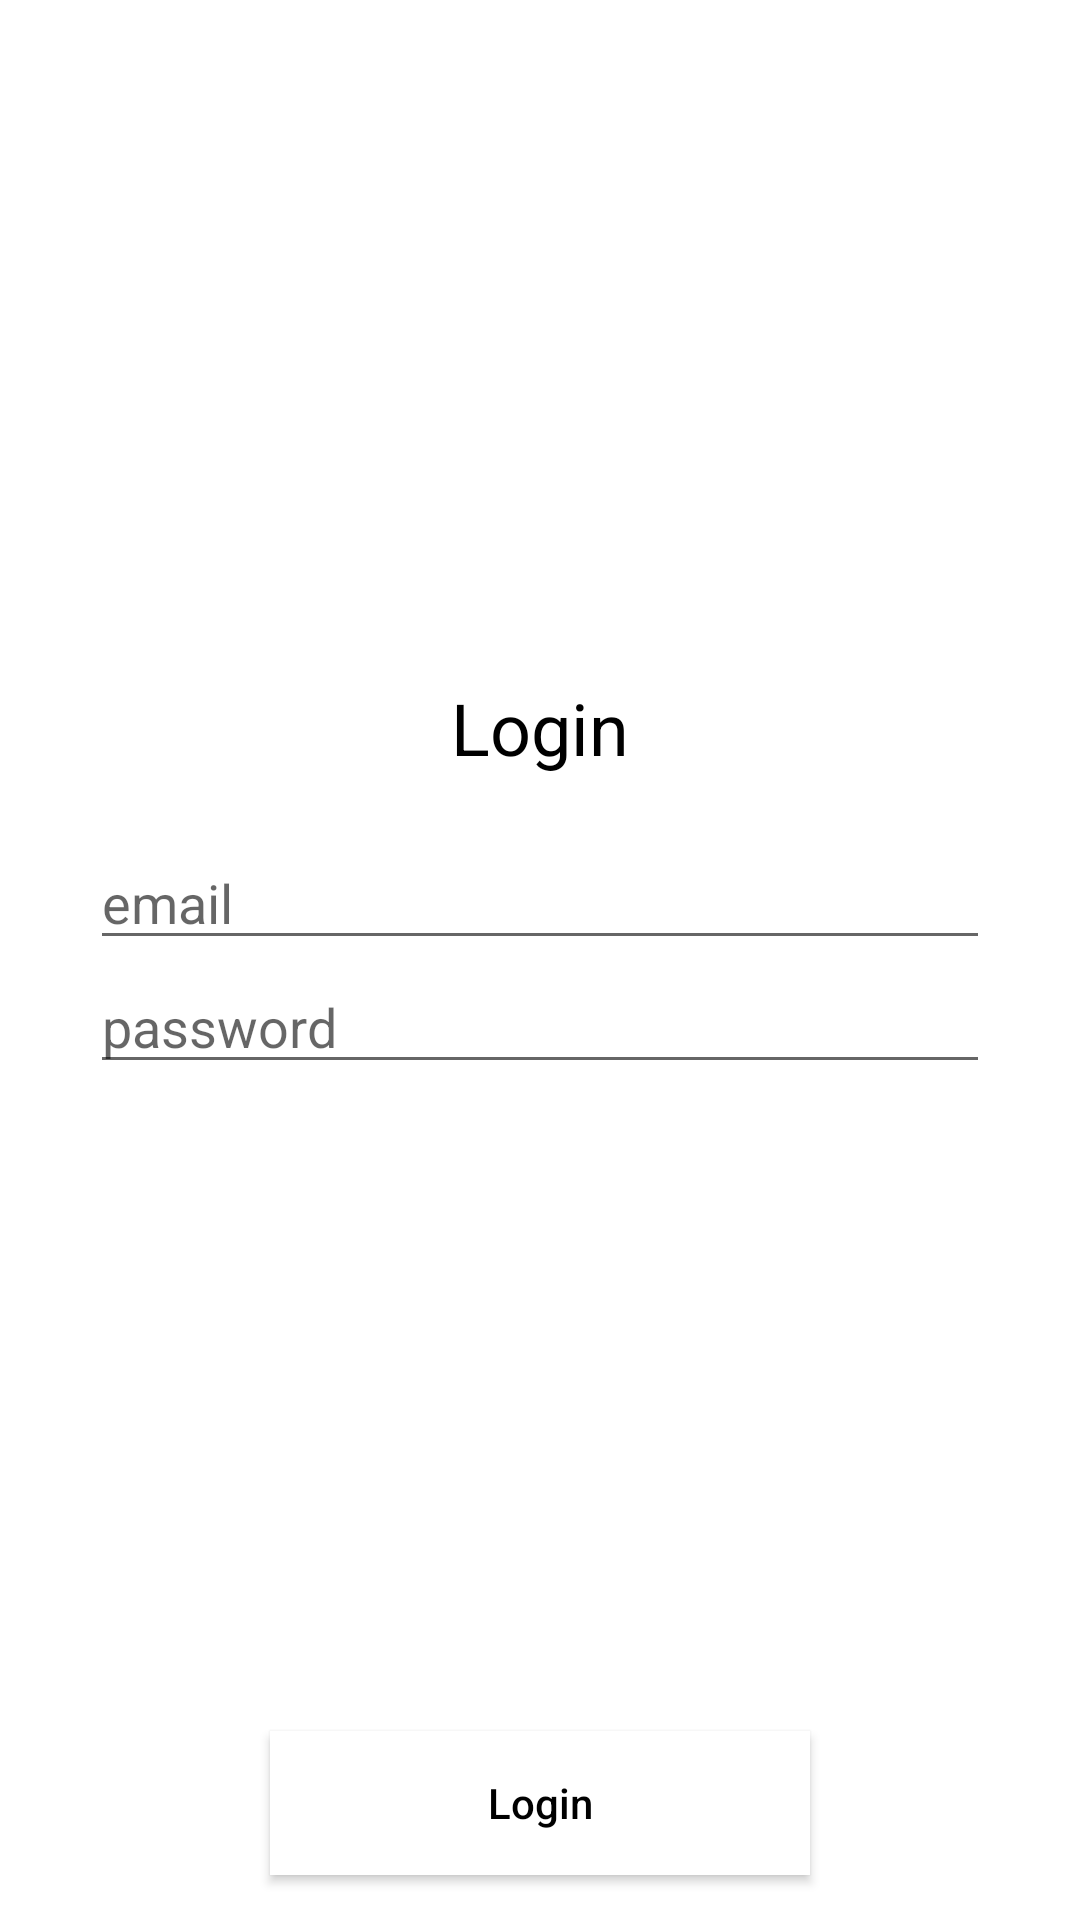

The Android layout XML behind this screen, and the referenced resources:
<!-- AndroidManifest.xml: application theme Theme.TP1 -->
<!-- res/layout/activity_login.xml -->
<?xml version="1.0" encoding="utf-8"?>
<RelativeLayout xmlns:android="http://schemas.android.com/apk/res/android"
    xmlns:app="http://schemas.android.com/apk/res-auto"
    xmlns:tools="http://schemas.android.com/tools"
    android:layout_width="match_parent"
    android:layout_height="match_parent"
    android:background="#fff"
    tools:context=".LoginActivity">

    <TextView
        android:layout_width="wrap_content"
        android:layout_height="wrap_content"
        android:layout_above="@id/linearLayout"
        android:layout_centerHorizontal="true"
        android:layout_marginBottom="10dp"
        android:text="Login"
        android:textAppearance="@style/Base.TextAppearance.AppCompat.Headline"
        android:textColor="#000"/>

    <LinearLayout
        android:id="@+id/linearLayout"
        android:layout_width="match_parent"
        android:layout_height="wrap_content"
        android:layout_centerVertical="true"
        android:layout_marginLeft="20dp"
        android:layout_marginRight="20dp"
        android:background="#ffff"
        android:orientation="vertical"
        android:padding="10dp">

        <EditText
            android:id="@+id/edit_user"
            android:layout_width="match_parent"
            android:layout_height="wrap_content"
            android:drawablePadding="5dp"
            android:hint="email"
            android:inputType="textEmailAddress" />

        <EditText
            android:id="@+id/edit_pass"
            android:layout_width="match_parent"
            android:layout_height="wrap_content"
            android:drawablePadding="5dp"
            android:hint="password"
            android:inputType="textPassword" />


    </LinearLayout>


    <Button
        android:id="@+id/buttonLogin"
        android:layout_width="180dp"
        android:layout_height="wrap_content"
        android:layout_alignParentBottom="true"
        android:layout_centerHorizontal="true"
        android:layout_marginBottom="15dp"
        android:onClick="login"
        android:background="#fff"
        android:text="Login"
        android:textAllCaps="false"
        android:textColor="#000" />

</RelativeLayout>
<!-- resources referenced by this layout -->
<resources>
  <style name="Theme.TP1" parent="Theme.MaterialComponents.DayNight.DarkActionBar">
          
          <item name="colorPrimary">@color/purple_500</item>
          <item name="colorPrimaryVariant">@color/purple_700</item>
          <item name="colorOnPrimary">@color/white</item>
          
          <item name="colorSecondary">@color/teal_200</item>
          <item name="colorSecondaryVariant">@color/teal_700</item>
          <item name="colorOnSecondary">@color/black</item>
          
          <item name="android:statusBarColor" tools:targetApi="l">?attr/colorPrimaryVariant</item>
          
      </style>
  <color name="purple_500">#FF6200EE</color>
  <color name="purple_700">#FF3700B3</color>
  <color name="white">#FFFFFFFF</color>
  <color name="teal_200">#FF03DAC5</color>
  <color name="teal_700">#FF018786</color>
  <color name="black">#FF000000</color>
</resources>
